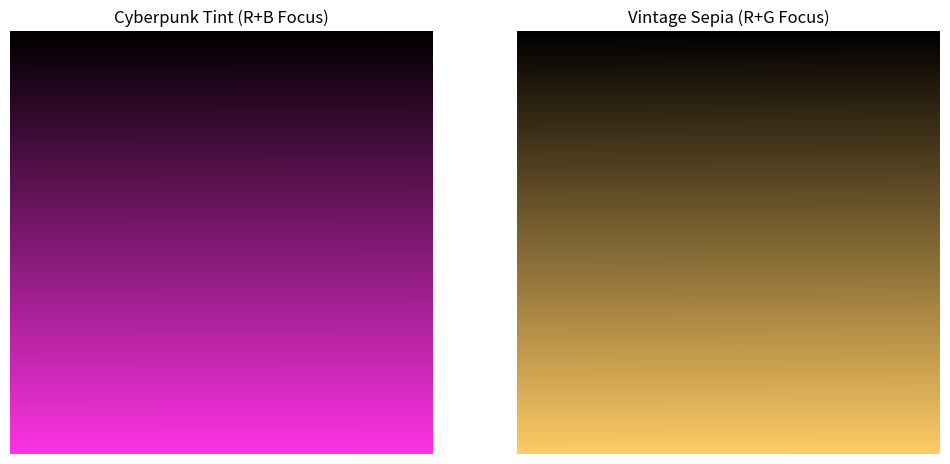

Python code for this plot:
import numpy as np
import matplotlib.pyplot as plt

base = np.linspace(0, 255, 300*300).reshape(300, 300).astype(np.uint8)

# Strategy: Strong Red, Low Green, High Blue
red_channel = np.clip(base * 1.0, 0, 255).astype(np.uint8)
green_channel = np.clip(base * 0.2, 0, 255).astype(np.uint8)
blue_channel = np.clip(base * 0.9, 0, 255).astype(np.uint8)

cyberpunk_image = np.dstack((red_channel, green_channel, blue_channel))

# Strategy: High Red, Medium Green, Low Blue
sepia_r = np.clip(base * 1.0, 0, 255).astype(np.uint8)
sepia_g = np.clip(base * 0.8, 0, 255).astype(np.uint8)
sepia_b = np.clip(base * 0.4, 0, 255).astype(np.uint8)
sepia_image = np.dstack((sepia_r, sepia_g, sepia_b))

fig, (ax1, ax2) = plt.subplots(1, 2, figsize=(12, 6))
ax1.imshow(cyberpunk_image)
ax1.set_title("Cyberpunk Tint (R+B Focus)")
ax2.imshow(sepia_image)
ax2.set_title("Vintage Sepia (R+G Focus)")
for ax in [ax1, ax2]: ax.axis('off')
plt.show()
